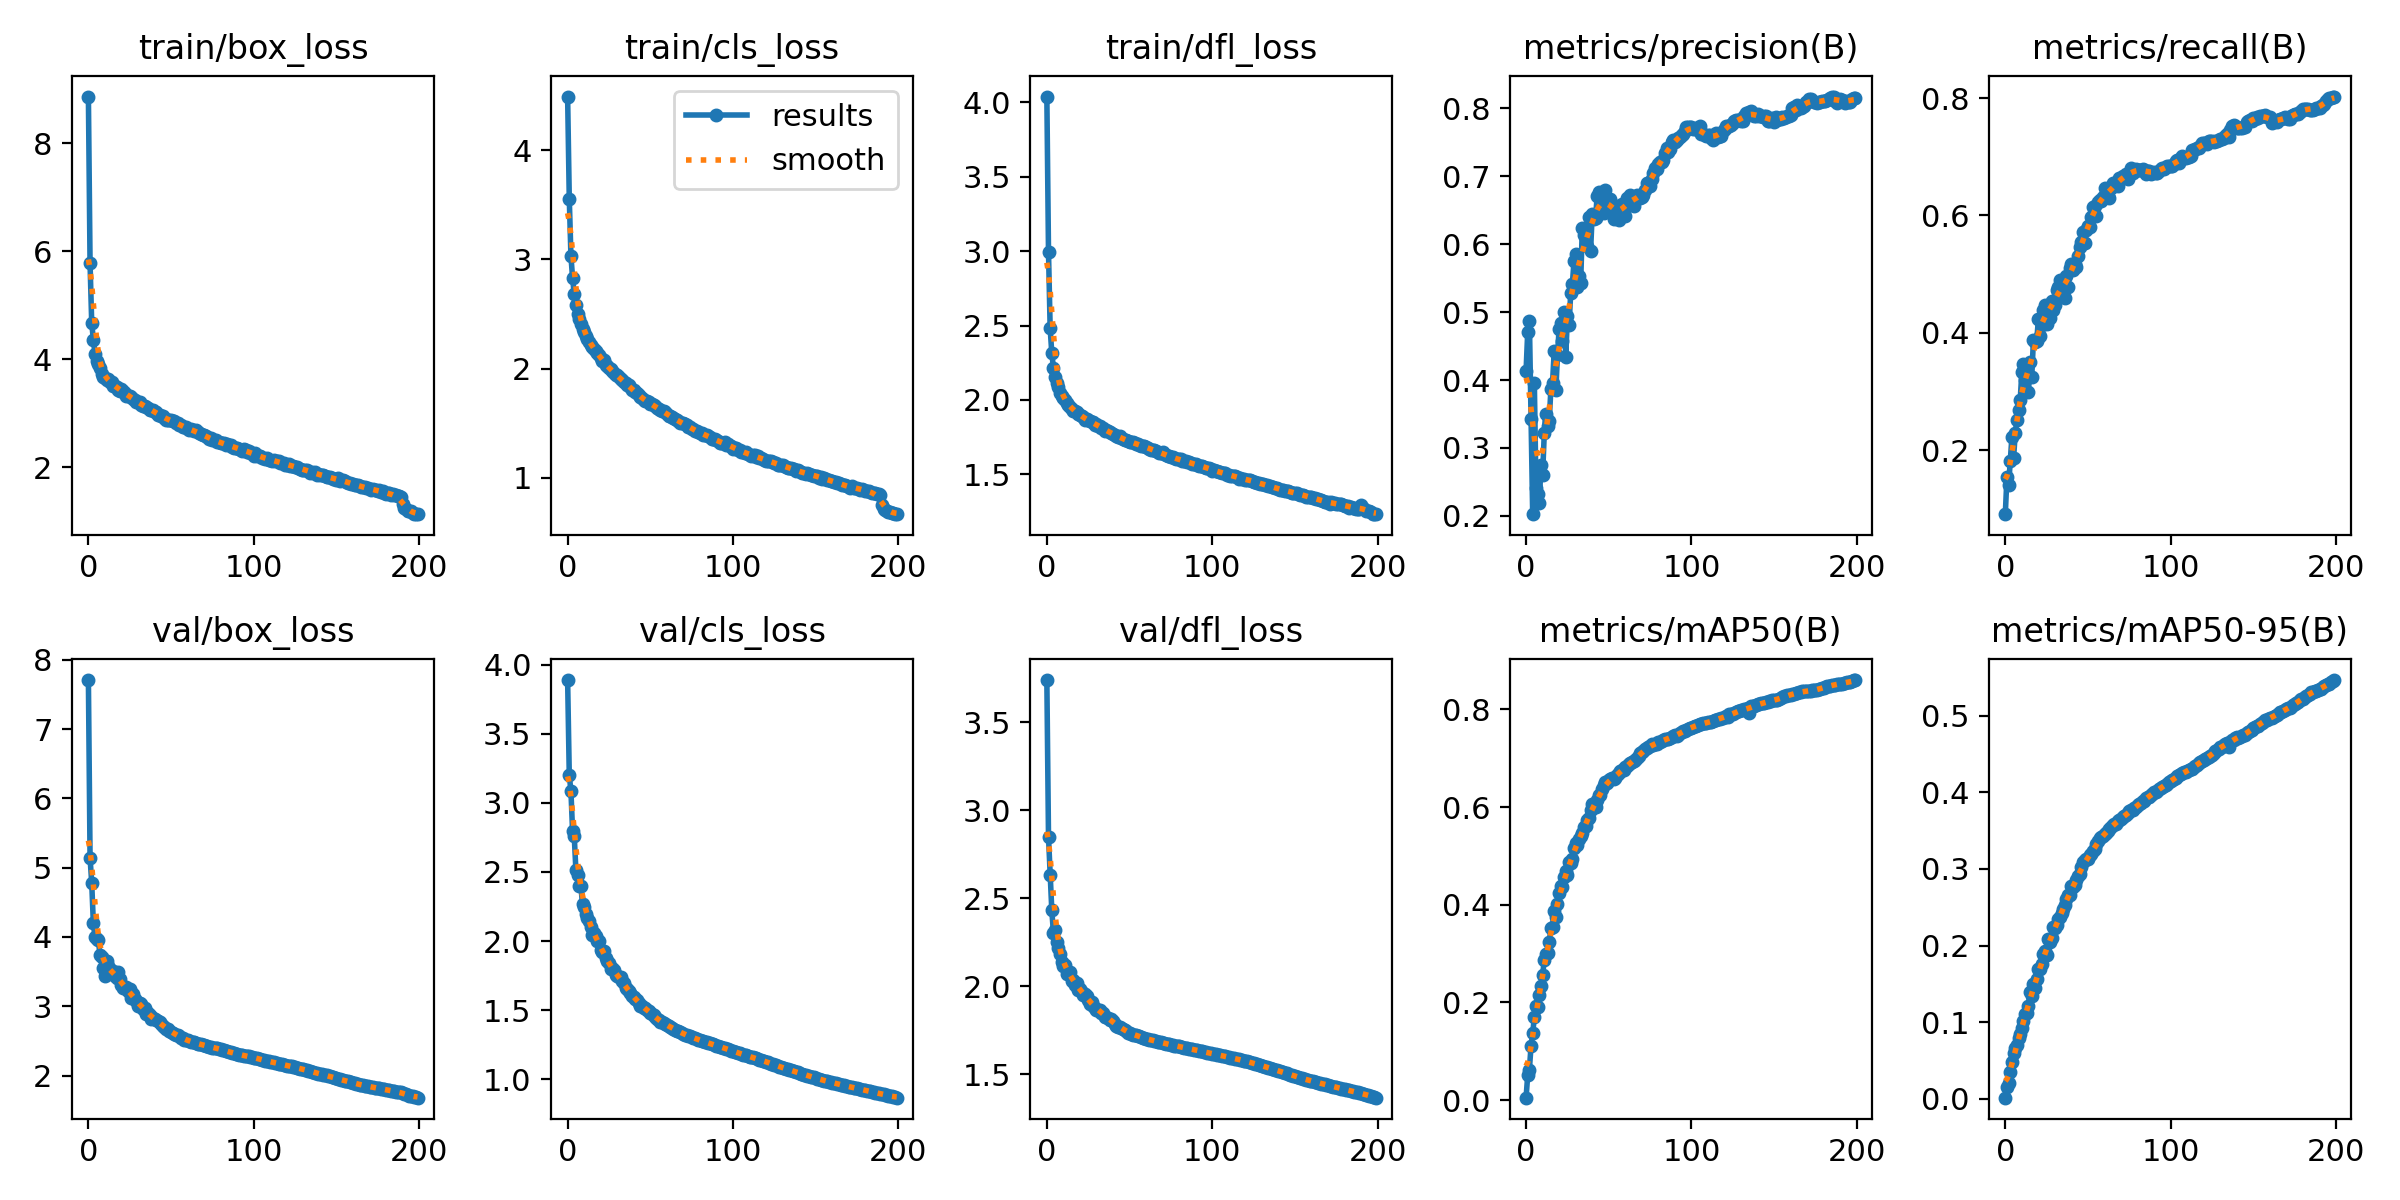

Values plotted in this chart, from the file beside it:
epoch, train/box_loss, train/cls_loss, train/dfl_loss, metrics/precision(B), metrics/recall(B), metrics/mAP50(B), metrics/mAP50-95(B), val/box_loss, val/cls_loss, val/dfl_loss, lr/pg0, lr/pg1, lr/pg2
0, 8.869, 4.492, 4.039, 0.4131, 0.09073, 0.00516, 0.00145, 7.707, 3.889, 3.74, 0.00333, 0.00333, 0.00333
1, 5.776, 3.557, 2.994, 0.4713, 0.154, 0.05154, 0.01595, 5.145, 3.2, 2.848, 0.00663, 0.00663, 0.00663
2, 4.676, 3.033, 2.482, 0.4876, 0.1398, 0.0624, 0.02088, 4.782, 3.086, 2.633, 0.009897, 0.009897, 0.009897
3, 4.36, 2.829, 2.312, 0.343, 0.1807, 0.1109, 0.03443, 4.197, 2.793, 2.431, 0.009851, 0.009851, 0.009851
4, 4.1, 2.681, 2.216, 0.2026, 0.2225, 0.1373, 0.04749, 4, 2.761, 2.302, 0.009851, 0.009851, 0.009851
5, 3.968, 2.579, 2.152, 0.3952, 0.186, 0.1695, 0.05927, 3.975, 2.513, 2.321, 0.009802, 0.009802, 0.009802
6, 3.903, 2.503, 2.112, 0.2412, 0.2282, 0.1926, 0.06602, 3.959, 2.476, 2.252, 0.009753, 0.009753, 0.009753
7, 3.833, 2.452, 2.085, 0.2327, 0.2506, 0.1907, 0.07048, 3.74, 2.399, 2.22, 0.009703, 0.009703, 0.009703
8, 3.73, 2.409, 2.048, 0.2188, 0.2676, 0.2162, 0.0787, 3.714, 2.402, 2.184, 0.009654, 0.009654, 0.009654
9, 3.676, 2.363, 2.027, 0.2753, 0.2845, 0.2345, 0.08478, 3.547, 2.266, 2.136, 0.009604, 0.009604, 0.009604
10, 3.654, 2.337, 2.01, 0.2602, 0.3331, 0.2555, 0.09269, 3.43, 2.246, 2.116, 0.009555, 0.009555, 0.009555
11, 3.615, 2.298, 1.996, 0.3214, 0.3461, 0.2872, 0.1015, 3.658, 2.199, 2.121, 0.009505, 0.009505, 0.009505
12, 3.639, 2.273, 1.978, 0.3507, 0.3201, 0.2992, 0.1103, 3.583, 2.167, 2.072, 0.009456, 0.009456, 0.009456
13, 3.568, 2.245, 1.967, 0.3323, 0.3295, 0.3019, 0.1122, 3.541, 2.142, 2.082, 0.009406, 0.009406, 0.009406
14, 3.573, 2.214, 1.95, 0.3402, 0.2985, 0.323, 0.1212, 3.458, 2.1, 2.083, 0.009357, 0.009357, 0.009357
15, 3.502, 2.197, 1.942, 0.3863, 0.3507, 0.3525, 0.1392, 3.502, 2.045, 2.028, 0.009307, 0.009307, 0.009307
16, 3.51, 2.177, 1.926, 0.3959, 0.3251, 0.3551, 0.1335, 3.438, 2.056, 2.039, 0.009258, 0.009258, 0.009258
17, 3.489, 2.162, 1.924, 0.442, 0.3875, 0.3879, 0.1497, 3.409, 2.034, 2.008, 0.009208, 0.009208, 0.009208
18, 3.424, 2.141, 1.919, 0.3856, 0.3836, 0.3756, 0.1452, 3.498, 2.004, 2.018, 0.009158, 0.009158, 0.009158
19, 3.419, 2.124, 1.908, 0.4369, 0.3858, 0.4022, 0.1561, 3.397, 2, 1.982, 0.009109, 0.009109, 0.009109
20, 3.444, 2.098, 1.897, 0.4757, 0.4229, 0.4242, 0.1688, 3.312, 1.934, 1.987, 0.009059, 0.009059, 0.009059
21, 3.408, 2.068, 1.89, 0.4841, 0.3945, 0.4384, 0.1695, 3.262, 1.925, 1.966, 0.00901, 0.00901, 0.00901
22, 3.373, 2.075, 1.885, 0.458, 0.4136, 0.4369, 0.176, 3.261, 1.925, 1.951, 0.00896, 0.00896, 0.00896
23, 3.317, 2.028, 1.867, 0.5003, 0.4385, 0.4574, 0.1889, 3.28, 1.876, 1.955, 0.008911, 0.008911, 0.008911
24, 3.318, 2.019, 1.869, 0.4338, 0.4477, 0.47, 0.1926, 3.218, 1.853, 1.947, 0.008861, 0.008861, 0.008861
25, 3.326, 2.005, 1.866, 0.4946, 0.414, 0.4599, 0.1883, 3.255, 1.841, 1.923, 0.008812, 0.008812, 0.008812
26, 3.292, 1.997, 1.858, 0.4812, 0.4435, 0.4871, 0.2081, 3.115, 1.799, 1.901, 0.008762, 0.008762, 0.008762
27, 3.259, 1.978, 1.85, 0.5288, 0.4259, 0.485, 0.205, 3.173, 1.808, 1.913, 0.008713, 0.008713, 0.008713
28, 3.249, 1.955, 1.848, 0.5417, 0.4546, 0.4934, 0.21, 3.098, 1.794, 1.889, 0.008663, 0.008663, 0.008663
29, 3.209, 1.943, 1.832, 0.5757, 0.439, 0.5164, 0.2236, 3.072, 1.756, 1.88, 0.008614, 0.008614, 0.008614
30, 3.201, 1.943, 1.841, 0.5861, 0.4476, 0.5268, 0.2224, 2.997, 1.748, 1.865, 0.008564, 0.008564, 0.008564
31, 3.2, 1.921, 1.824, 0.5365, 0.4733, 0.5232, 0.2262, 3.052, 1.739, 1.863, 0.008515, 0.008515, 0.008515
32, 3.159, 1.901, 1.823, 0.5525, 0.4778, 0.5349, 0.2347, 3.029, 1.738, 1.868, 0.008466, 0.008466, 0.008466
33, 3.138, 1.898, 1.811, 0.5429, 0.489, 0.5402, 0.2369, 2.958, 1.713, 1.849, 0.008416, 0.008416, 0.008416
34, 3.14, 1.88, 1.814, 0.6238, 0.4684, 0.5467, 0.2431, 2.97, 1.694, 1.849, 0.008367, 0.008367, 0.008367
35, 3.11, 1.863, 1.794, 0.6128, 0.4772, 0.5588, 0.2476, 2.894, 1.659, 1.829, 0.008317, 0.008317, 0.008317
36, 3.092, 1.852, 1.796, 0.6173, 0.4587, 0.5619, 0.2533, 2.905, 1.656, 1.828, 0.008268, 0.008268, 0.008268
37, 3.061, 1.845, 1.788, 0.5972, 0.4971, 0.5735, 0.2604, 2.88, 1.637, 1.817, 0.008218, 0.008218, 0.008218
38, 3.055, 1.828, 1.782, 0.6397, 0.4778, 0.5768, 0.2664, 2.82, 1.625, 1.808, 0.008169, 0.008169, 0.008169
39, 3.057, 1.805, 1.78, 0.5895, 0.5103, 0.5949, 0.266, 2.835, 1.604, 1.813, 0.008119, 0.008119, 0.008119
40, 3.02, 1.801, 1.77, 0.645, 0.5179, 0.6063, 0.2776, 2.817, 1.594, 1.801, 0.00807, 0.00807, 0.00807
41, 3.029, 1.783, 1.762, 0.6369, 0.5062, 0.6019, 0.2765, 2.796, 1.584, 1.788, 0.00802, 0.00802, 0.00802
42, 2.968, 1.772, 1.754, 0.6379, 0.5172, 0.6001, 0.2791, 2.782, 1.572, 1.775, 0.007971, 0.007971, 0.007971
43, 2.964, 1.755, 1.752, 0.6712, 0.5126, 0.6153, 0.2854, 2.777, 1.554, 1.769, 0.007921, 0.007921, 0.007921
44, 2.947, 1.736, 1.755, 0.6763, 0.5312, 0.6252, 0.291, 2.744, 1.532, 1.77, 0.007872, 0.007872, 0.007872
45, 2.946, 1.734, 1.746, 0.6678, 0.546, 0.6249, 0.2931, 2.721, 1.53, 1.764, 0.007822, 0.007822, 0.007822
46, 2.915, 1.715, 1.735, 0.6522, 0.5541, 0.636, 0.3026, 2.706, 1.515, 1.758, 0.007772, 0.007772, 0.007772
47, 2.867, 1.705, 1.732, 0.6464, 0.5721, 0.6444, 0.3091, 2.675, 1.512, 1.754, 0.007723, 0.007723, 0.007723
48, 2.88, 1.702, 1.732, 0.6791, 0.5527, 0.6513, 0.3118, 2.665, 1.502, 1.748, 0.007673, 0.007673, 0.007673
49, 2.863, 1.694, 1.721, 0.654, 0.5747, 0.6485, 0.3127, 2.646, 1.494, 1.736, 0.007624, 0.007624, 0.007624
50, 2.871, 1.671, 1.718, 0.6652, 0.5815, 0.6561, 0.3126, 2.626, 1.481, 1.733, 0.007574, 0.007574, 0.007574
51, 2.845, 1.671, 1.718, 0.6667, 0.581, 0.6577, 0.3176, 2.611, 1.47, 1.728, 0.007525, 0.007525, 0.007525
52, 2.852, 1.669, 1.714, 0.658, 0.5979, 0.6586, 0.3199, 2.6, 1.464, 1.726, 0.007476, 0.007476, 0.007476
53, 2.811, 1.653, 1.708, 0.6366, 0.6145, 0.6574, 0.3234, 2.591, 1.449, 1.725, 0.007426, 0.007426, 0.007426
54, 2.811, 1.634, 1.702, 0.6403, 0.6168, 0.6589, 0.326, 2.586, 1.438, 1.723, 0.007377, 0.007377, 0.007377
55, 2.777, 1.631, 1.702, 0.6562, 0.5986, 0.6661, 0.3326, 2.563, 1.428, 1.718, 0.007327, 0.007327, 0.007327
56, 2.783, 1.624, 1.698, 0.6362, 0.6233, 0.67, 0.3366, 2.548, 1.416, 1.716, 0.007278, 0.007278, 0.007278
57, 2.743, 1.607, 1.691, 0.6504, 0.627, 0.6735, 0.3407, 2.538, 1.411, 1.711, 0.007228, 0.007228, 0.007228
58, 2.735, 1.61, 1.688, 0.6596, 0.6242, 0.6761, 0.3415, 2.519, 1.406, 1.708, 0.007178, 0.007178, 0.007178
59, 2.734, 1.602, 1.691, 0.6496, 0.6312, 0.6763, 0.343, 2.507, 1.399, 1.706, 0.007129, 0.007129, 0.007129
... 140 more rows
